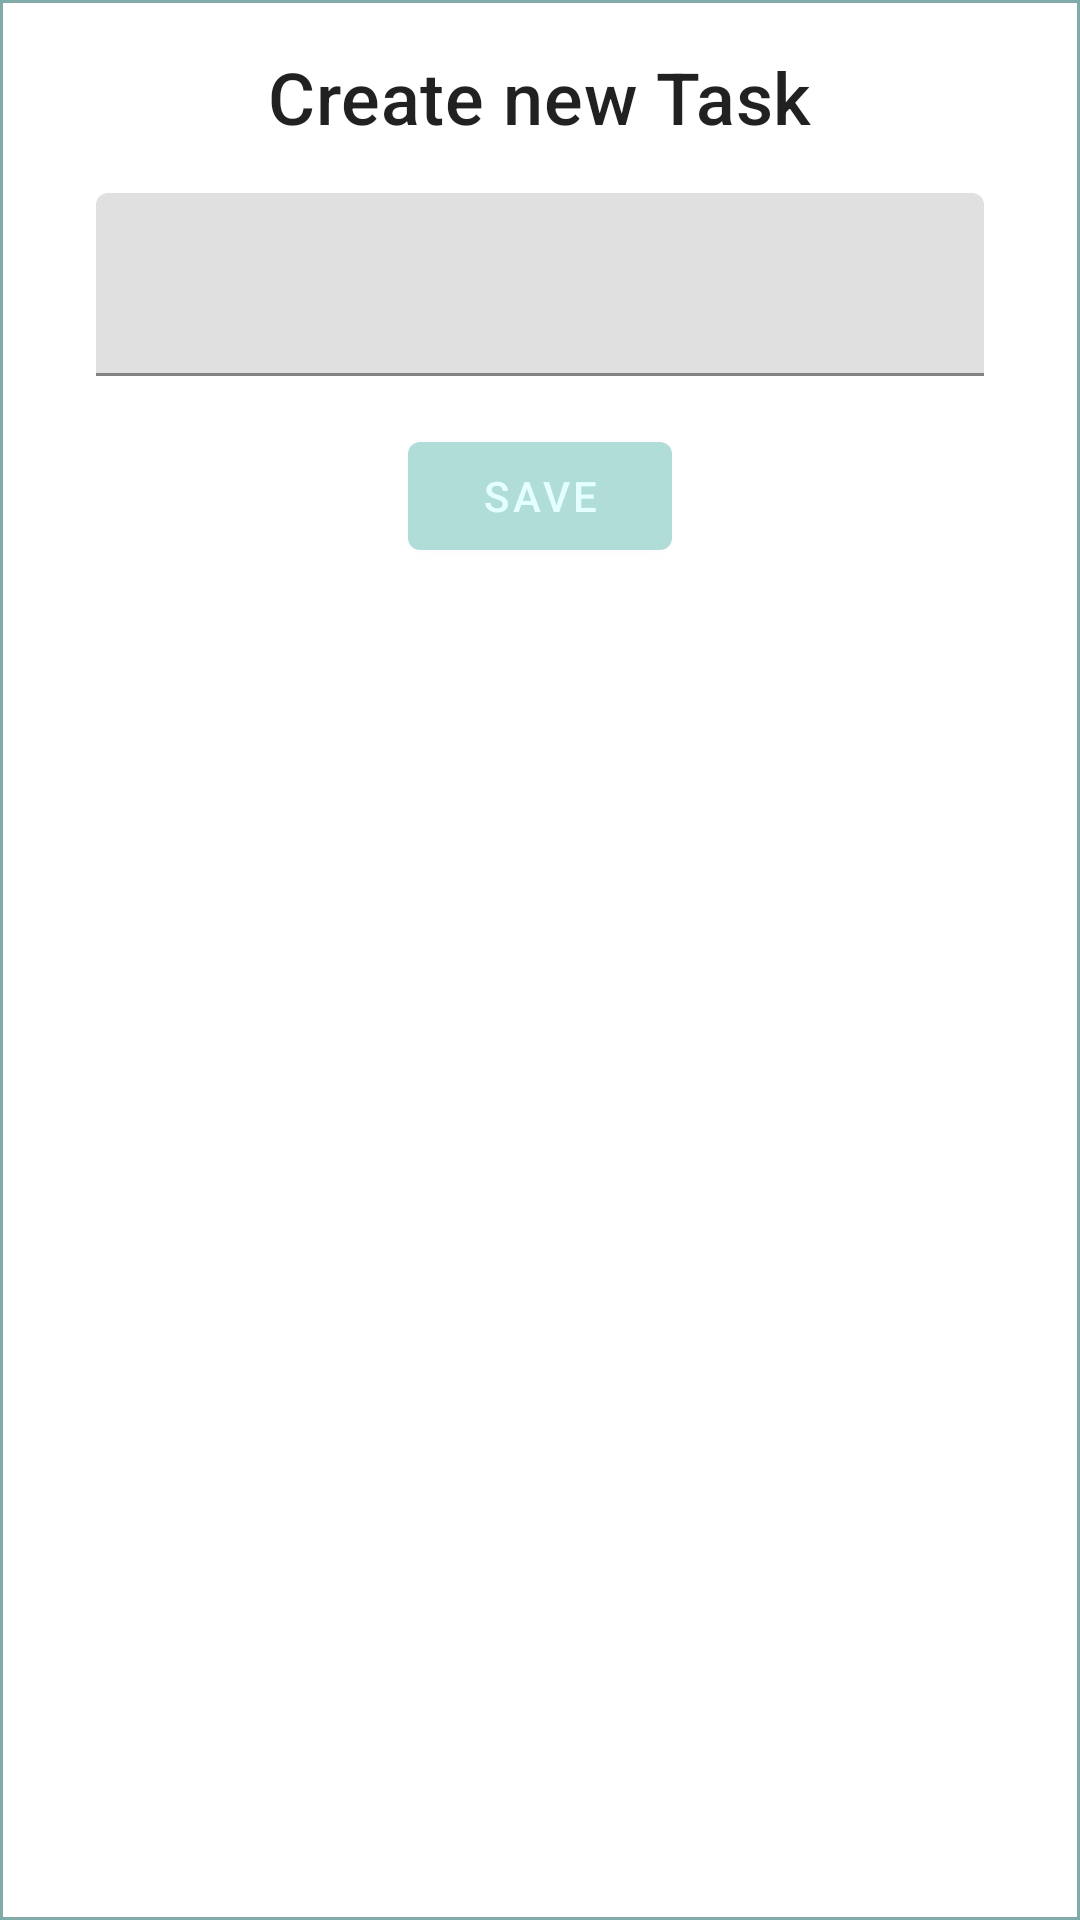

Write the Android layout XML for this screen, with the resource values it uses.
<!-- AndroidManifest.xml: application theme Theme.MyApplication -->
<!-- res/layout/task_dialog.xml -->
<?xml version="1.0" encoding="utf-8"?>
<androidx.constraintlayout.widget.ConstraintLayout xmlns:android="http://schemas.android.com/apk/res/android"
    xmlns:app="http://schemas.android.com/apk/res-auto"
    android:layout_width="match_parent"
    android:layout_height="match_parent"
    android:background="@drawable/ic_baseline_add_24">

    
    <com.google.android.material.card.MaterialCardView
        style="@style/TaskCard"
        android:layout_width="match_parent"
        android:layout_height="match_parent"
        app:layout_constraintBottom_toBottomOf="parent"
        app:layout_constraintEnd_toEndOf="parent"
        app:layout_constraintStart_toStartOf="parent"
        app:layout_constraintTop_toTopOf="parent">

        <androidx.constraintlayout.widget.ConstraintLayout
            android:layout_width="match_parent"
            android:layout_height="match_parent"
            android:padding="16dp">

            <com.google.android.material.textview.MaterialTextView
                android:id="@+id/materialTextView"
                style="@style/TextAppearance.Material3.TitleMedium"
                android:layout_width="wrap_content"
                android:layout_height="wrap_content"
                android:layout_marginHorizontal="8dp"
                android:text="Create new Task"
                android:textSize="24sp"
                app:layout_constraintEnd_toEndOf="parent"
                app:layout_constraintStart_toStartOf="parent"
                app:layout_constraintTop_toTopOf="parent">
            </com.google.android.material.textview.MaterialTextView>

            <com.google.android.material.textfield.TextInputLayout
                android:layout_margin="16dp"
                android:id="@+id/textInputLayout"
                android:layout_width="match_parent"
                android:layout_height="wrap_content"
                app:layout_constraintEnd_toEndOf="parent"
                app:layout_constraintStart_toStartOf="parent"
                app:layout_constraintTop_toBottomOf="@+id/materialTextView">

                <com.google.android.material.textfield.TextInputEditText
                    android:id="@+id/taskDialogET"
                    android:layout_width="match_parent"
                    android:layout_height="wrap_content"
                    android:textSize="20dp"
                    app:layout_constraintBottom_toBottomOf="parent"
                    app:layout_constraintEnd_toEndOf="parent"
                    app:layout_constraintStart_toStartOf="parent"
                    app:layout_constraintTop_toBottomOf="@+id/materialTextView"></com.google.android.material.textfield.TextInputEditText>
            </com.google.android.material.textfield.TextInputLayout>

            <com.google.android.material.button.MaterialButton
                android:id="@+id/taskDialogSaveButton"
                android:layout_margin="16dp"
                style="@style/ShapeAppearanceOverlay.Material3.Button"
                android:layout_width="wrap_content"
                android:layout_height="wrap_content"
                app:layout_constraintEnd_toEndOf="parent"
                app:layout_constraintStart_toStartOf="parent"
                app:layout_constraintTop_toBottomOf="@+id/textInputLayout"
                android:text="Save">

            </com.google.android.material.button.MaterialButton>
        </androidx.constraintlayout.widget.ConstraintLayout>

    </com.google.android.material.card.MaterialCardView>

</androidx.constraintlayout.widget.ConstraintLayout>
<!-- resources referenced by this layout -->
<resources>
  <style name="TaskCard" parent="Widget.Material3.CardView.Outlined">
          <item name="strokeColor">@color/primary_dark</item>
          <item name="color">@color/primary_dark</item>
      </style>
  <style name="Theme.MyApplication" parent="Theme.MaterialComponents.DayNight.NoActionBar">
          
          <item name="colorPrimary">@color/primary</item>
          <item name="colorPrimaryVariant">@color/primary_dark</item>
          <item name="colorOnPrimary">@color/primary_light</item>
          
          
          <item name="android:statusBarColor" tools:targetApi="l">?attr/colorPrimaryVariant</item>
      </style>
  <color name="primary_dark">#81aba8</color>
  <color name="primary">#b1ddd9</color>
  <color name="primary_light">#e4ffff</color>
</resources>
